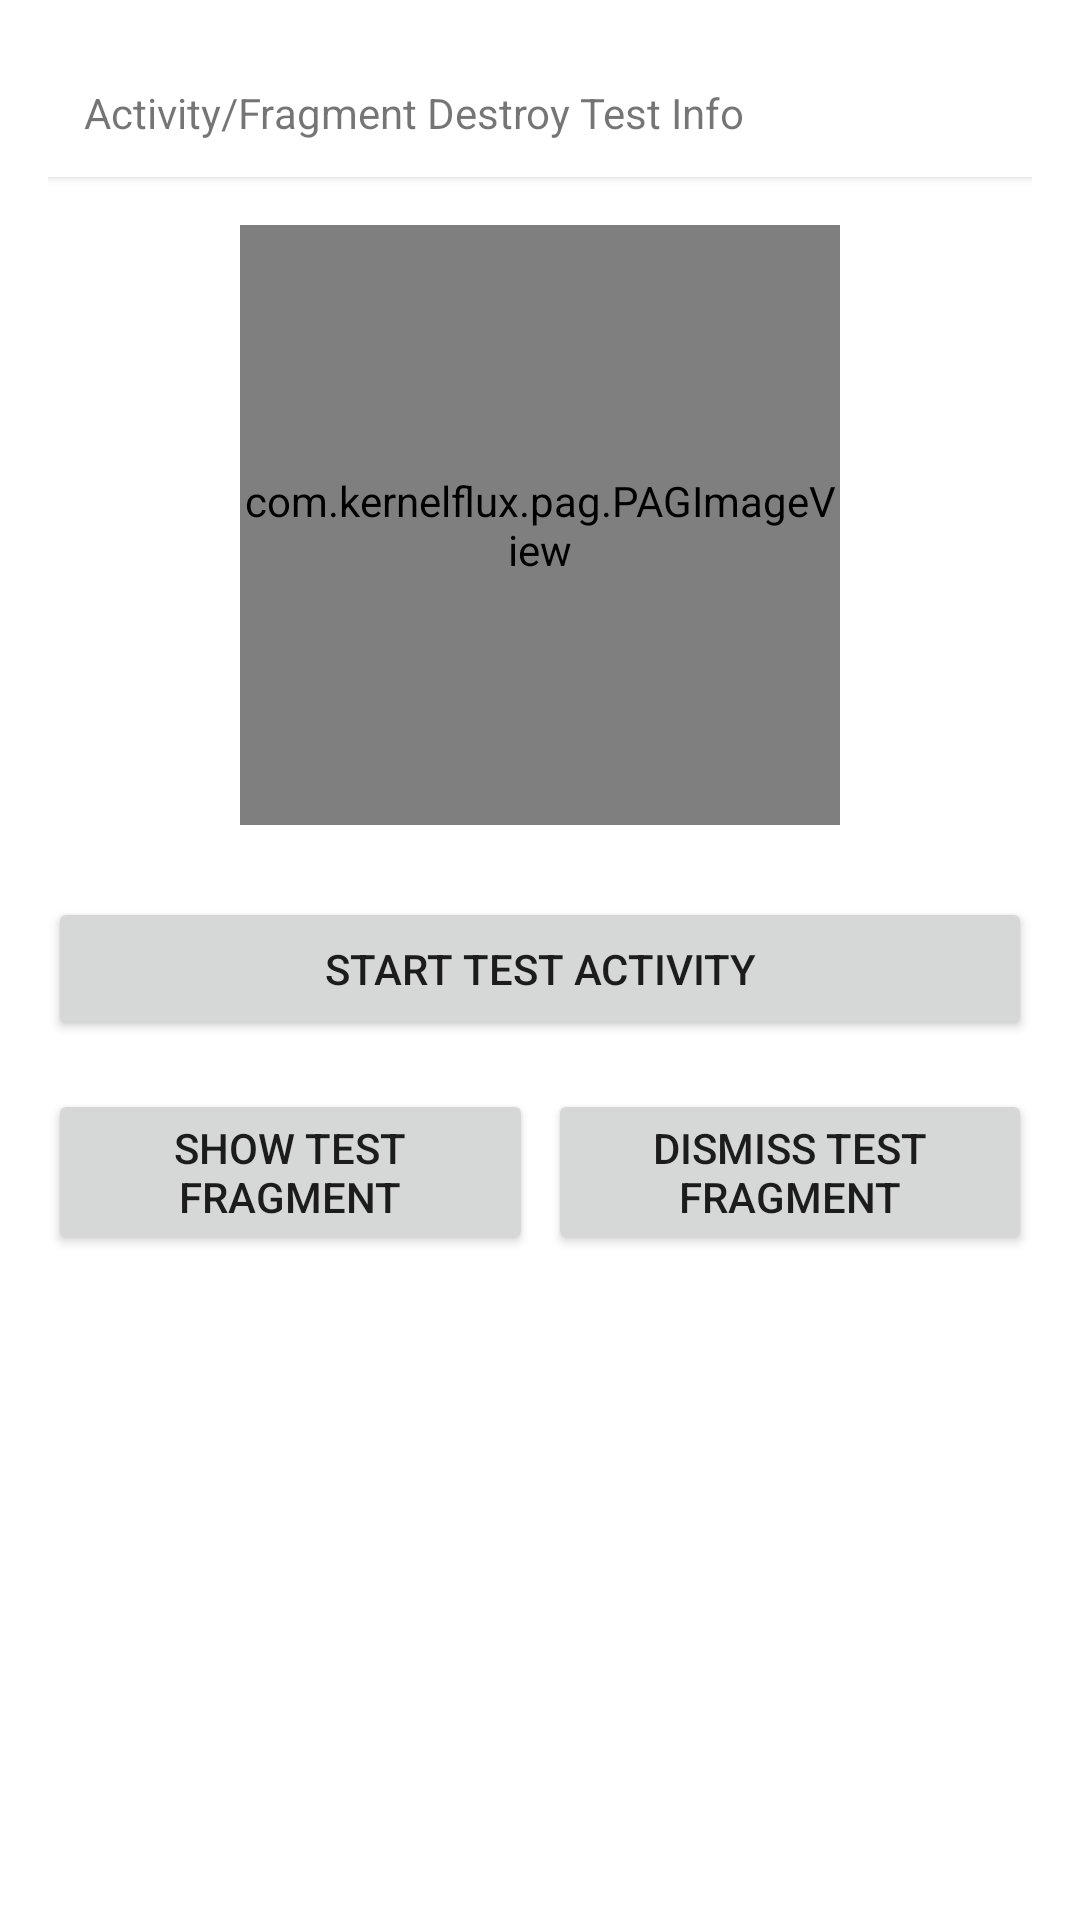

Reconstruct the res/layout file that produces this screen, plus the resources it refers to.
<!-- AndroidManifest.xml: application theme BaseAppTheme -->
<!-- res/layout/fragment_activity_destroy_test.xml -->
<?xml version="1.0" encoding="utf-8"?>
<androidx.constraintlayout.widget.ConstraintLayout xmlns:android="http://schemas.android.com/apk/res/android"
    xmlns:app="http://schemas.android.com/apk/res-auto"
    xmlns:tools="http://schemas.android.com/tools"
    android:layout_width="match_parent"
    android:layout_height="match_parent"
    android:padding="16dp">

    <TextView
        android:id="@+id/tv_info"
        android:layout_width="0dp"
        android:layout_height="wrap_content"
        android:layout_marginBottom="16dp"
        android:background="@android:color/white"
        android:elevation="2dp"
        android:padding="12dp"
        android:text="Activity/Fragment Destroy Test Info"
        android:textSize="14sp"
        app:layout_constraintEnd_toEndOf="parent"
        app:layout_constraintStart_toStartOf="parent"
        app:layout_constraintTop_toTopOf="parent" />

    <com.kernelflux.pag.PAGImageView
        android:id="@+id/pag_image_view"
        android:layout_width="200dp"
        android:layout_height="200dp"
        android:layout_marginTop="16dp"
        app:layout_constraintEnd_toEndOf="parent"
        app:layout_constraintStart_toStartOf="parent"
        app:layout_constraintTop_toBottomOf="@id/tv_info" />

    <Button
        android:id="@+id/btn_start_activity"
        android:layout_width="0dp"
        android:layout_height="wrap_content"
        android:layout_marginTop="24dp"
        android:text="Start Test Activity"
        app:layout_constraintEnd_toEndOf="parent"
        app:layout_constraintStart_toStartOf="parent"
        app:layout_constraintTop_toBottomOf="@id/pag_image_view" />

    <Button
        android:id="@+id/btn_show_fragment"
        android:layout_width="0dp"
        android:layout_height="wrap_content"
        android:layout_marginTop="16dp"
        android:text="Show Test Fragment"
        app:layout_constraintEnd_toStartOf="@id/btn_dismiss_fragment"
        app:layout_constraintStart_toStartOf="parent"
        app:layout_constraintTop_toBottomOf="@id/btn_start_activity" />

    <Button
        android:id="@+id/btn_dismiss_fragment"
        android:layout_width="0dp"
        android:layout_height="wrap_content"
        android:layout_marginStart="5dp"
        android:layout_marginTop="16dp"
        android:text="Dismiss Test Fragment"
        app:layout_constraintEnd_toEndOf="parent"
        app:layout_constraintStart_toEndOf="@id/btn_show_fragment"
        app:layout_constraintTop_toBottomOf="@id/btn_start_activity" />

    <FrameLayout
        android:id="@+id/fragment_container"
        android:layout_width="0dp"
        android:layout_height="0dp"
        android:layout_marginTop="16dp"
        app:layout_constraintBottom_toBottomOf="parent"
        app:layout_constraintEnd_toEndOf="parent"
        app:layout_constraintStart_toStartOf="parent"
        app:layout_constraintTop_toBottomOf="@id/btn_show_fragment" />

</androidx.constraintlayout.widget.ConstraintLayout>
<!-- resources referenced by this layout -->
<resources>
  <style name="BaseAppTheme" parent="Theme.MaterialComponents.Light.NoActionBar" />
</resources>
